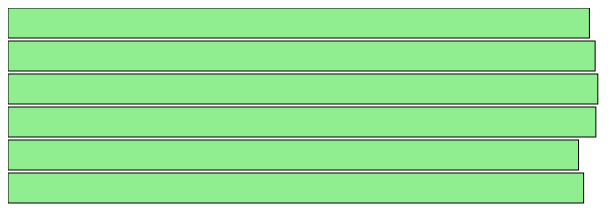
D3 v4 page, settled after 360 driven frames (6 s of simulated time); the page loaded 1 data file(s).


// ── src/app.js
// make console.log write to the page for better in-browser experience
(function () {
    let body = document.querySelector('body');
    body.style['fontFamily'] = 'monospace';
    body.style['fontSize'] = '2em';
    // console.log = function (x) { body.innerText += x + '\n'; };
}());


let crackingIR = d3.json("src/data.json", (data) => {
    // For simplicity, we'll scan the records and give each a primary key
    data.map((d) => {
        d['id'] = `${d.year}_${d.measureTypeCd}_${d.systemCd}`;
        return d;
    });

    let dataMap = _.groupBy(data, 'measureTypeCd');
    let crackingData = dataMap['CRACKING'];
    let crackingIR = _.groupBy(crackingData, 'systemCd')['interstate'];
    let crackingYear = crackingIR[0];


    // Create a Linear scale
    let linearScale = d3.scaleLinear()
        .domain([0, crackingYear.totalMiles])
        .range([0, 600])
        .clamp(true);

    console.log(linearScale(crackingYear.poor));
    console.log(linearScale(crackingYear.fair));
    console.log(linearScale(crackingYear.good));


    // Perform a data join between the dom elements and the data, the returned value is
    // a reference to the update selection
    let update = d3
        .select('#chart')
        .append('svg')
        .attr('width', 600)
        .attr('height', 400)
        .attr('stroke', 'darkgrey')
        .attr('stroke-width', 1)
        .selectAll('rect')


        // The data function accepts a key function as the second parameter.
        // In that function, d is a data element and context of the function is
        // the selected element
        .data(crackingIR, function (d) {
            return d ? d.name : this.innerText;
        });


    // UPDATE
    // we are executing the update selection data handling here; that is, elements
    // that already exist
    update
        .style('color', 'blue');


    // ENTER
    // enter portion of join, new data entering, so elements need to be created
    let enter = update.enter()
        .append('rect')
        .text(function (d) {
            return d.id;
        })
        .attr('y', (d, i) => { // i is the data index, height is 33 for each rect
            return i * 33;
        })
        .attr('width', d => linearScale(d['good']))
        .attr('class', 'bar');


    // EXIT
    // exit portion of join, elements leaving
    update.exit().remove();

    // MERGE
    // merge is performed on all remaining elements after the joins have completed...so all
    // remaining elements post-join
    update.merge(enter);


});


// d3.select('.title')
//     .append('div')
//     .style('color', 'red')
//     .html('Inventory <b>SALE</b>')
//     .append('button')
//     .style('display', 'block')
//     .text('submit');




### data: src/data.json
[
 {
  "year": 2011,
  "measureTypeCd": "CRACKING",
  "systemCd": "interstate",
  "poor": 201.3,
  "fair": 292.5,
  "good": 15444.0,
  "totalMiles": 15937.0
 },
 {
  "year": 2011,
  "measureTypeCd": "CRACKING",
  "systemCd": "local",
  "poor": 39.9,
  "fair": 90.28,
  "good": 79.16,
  "totalMiles": 209.3
 },
 {
  "year": 2011,
  "measureTypeCd": "CRACKING",
  "systemCd": "nonInterstateState",
  "poor": 381.7,
  "fair": 1083.0,
  "good": 14661.0,
  "totalMiles": 16126.0
 },
 {
  "year": 2012,
  "measureTypeCd": "CRACKING",
  "systemCd": "interstate",
  "poor": 121.9,
  "fair": 340.1,
  "good": 15596.0,
  "totalMiles": 16058.0
 },
 {
  "year": 2012,
  "measureTypeCd": "CRACKING",
  "systemCd": "local",
  "poor": 36.26,
  "fair": 272.3,
  "good": 1379.0,
  "totalMiles": 1687.0
 },
 {
  "year": 2012,
  "measureTypeCd": "CRACKING",
  "systemCd": "nonInterstateState",
  "poor": 526.9,
  "fair": 1405.0,
  "good": 19910.0,
  "totalMiles": 21841.0
 },
 {
  "year": 2013,
  "measureTypeCd": "CRACKING",
  "systemCd": "interstate",
  "poor": 97.3,
  "fair": 366.6,
  "good": 15667.0,
  "totalMiles": 16131.0
 },
 {
  "year": 2013,
  "measureTypeCd": "CRACKING",
  "systemCd": "local",
  "poor": 39.38,
  "fair": 285.9,
  "good": 1549.0,
  "totalMiles": 1874.0
 },
 "... 77 more items"
]